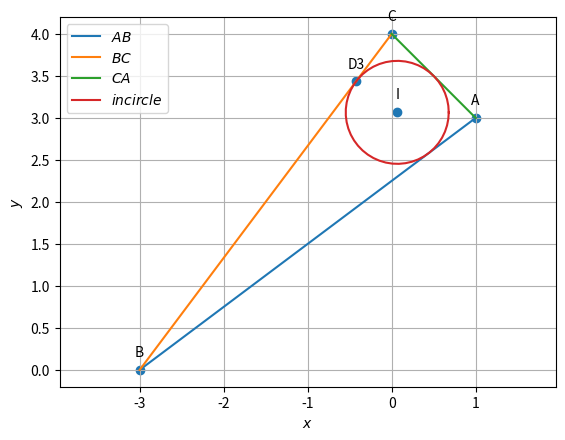

Recreate this plot in Python.
import numpy as np
import matplotlib.pyplot as plt
import matplotlib.image as mpimg

A=np.array([1,3])
B=np.array([-3,0])
C=np.array([0,4])
#finding the side lengths
a=np.linalg.norm(C-B)
b=np.linalg.norm(C-A)
c=np.linalg.norm(A-B)
print("a=",a,"b=",b,"c=",c)

#Orthogonal matrix
omat = np.array([[0,1],[-1,0]]) 

#Triangle vertices
def tri_vert(a,b,c):
  p = (a**2 + c**2-b**2 )/(2*a)
  q = np.sqrt(c**2-p**2)
  A = np.array([p,q]) 
  B = np.array([0,0]) 
  C = np.array([a,0]) 
  return  A,B,C

def dir_vec(A,B):
  return B-A

def norm_vec(A,B):
  return omat@dir_vec(A,B)
  #return np.matmul(omat, dir_vec(A,B))

#Generate line points
def line_gen(A,B):
  len =10
  dim = A.shape[0]
  x_AB = np.zeros((dim,len))
  lam_1 = np.linspace(0,1,len)
  for i in range(len):
    temp1 = A + lam_1[i]*(B-A)
    x_AB[:,i]= temp1.T
  return x_AB

#finding Incentre 
t = norm_vec(B,C) 
n1 = t/np.linalg.norm(t) #unit normal vector
t = norm_vec(C,A)
n2 = t/np.linalg.norm(t)
t = norm_vec(A,B)
n3 = t/np.linalg.norm(t)

#Intersection of two lines
def line_intersect(n1,A1,n2,A2):
  N=np.block([[n1],[n2]])
  p = np.zeros(2)
  p[0] = n1@A1
  p[1] = n2@A2
  #Intersection
  P=np.linalg.inv(N)@p
  return P

I=line_intersect(n1-n3,B,n1-n2,C)  #Incentre
#Incentre
print("I = ",I)


def icircle(A,B,C):
  k1 = 1
  k2 = 1
  p = np.zeros(2)
  t = norm_vec(B,C)
  n1 = t/np.linalg.norm(t)
  t = norm_vec(C,A)
  n2 = t/np.linalg.norm(t)
  t = norm_vec(A,B)
  n3 = t/np.linalg.norm(t)
  p[0] = n1@B- k1*n2@C
  p[1] = n2@C- k2*n3@A
  r = n1@(I-B)
  return r
  
def circ_gen(O,r):
	len = 50
	theta = np.linspace(0,2*np.pi,len)
	x_circ = np.zeros((2,len))
	x_circ[0,:] = r*np.cos(theta)
	x_circ[1,:] = r*np.sin(theta)
	x_circ = (x_circ.T + O).T
	return x_circ      

#Generating all lines
x_AB = line_gen(A,B)
x_BC = line_gen(B,C)
x_CA = line_gen(C,A)

#Generating the incircle
r = icircle(A,B,C)
x_icirc= circ_gen(I,r)

#Plotting all lines
plt.plot(x_AB[0,:],x_AB[1,:],label='$AB$')
plt.plot(x_BC[0,:],x_BC[1,:],label='$BC$')
plt.plot(x_CA[0,:],x_CA[1,:],label='$CA$')

plt.plot(x_icirc[0,:],x_icirc[1,:],label='$incircle$')

#finding k for E_3 and F_3 and D_3
k1=((I-A)@(A-B))/((A-B)@(A-B))
k2=((I-A)@(A-C))/((A-C)@(A-C))
k3=((I-B)@(C-B))/((C-B)@(C-B))
#finding E_3 and F_3 and D_3
E3=A+(k1*(A-B))
F3=A+(k2*(A-C))
D3=B+(k3*(C-B))
x_ID3 = line_gen(I,D3)
#plt.plot(x_ID3[0,:],x_ID3[1,:],label='$ID3$')
x_AI = line_gen(A,I)
#plt.plot(x_AI[0,:],x_AI[1,:],'--',label='$AI$')
x_BI = line_gen(B,I)
#plt.plot(x_BI[0,:],x_BI[1,:],'--',label='$BI$')
x_CI = line_gen(C,I)
#plt.plot(x_CI[0,:],x_CI[1,:],'--',label='$CI$')
print("k1 = ",k1)
print("k2 = ",k2)
print("k3 = ",k3)
print("D3 = ",D3)
print("E3 = ",E3)
print("F3 = ",F3)

r=a=np.linalg.norm(I-D3)
print("r=",r)
print(A-I)
#Labeling the coordinates
A = A.reshape(-1,1)
B = B.reshape(-1,1)
C = C.reshape(-1,1)
I = I.reshape(-1,1)
D3 = D3.reshape(-1,1)
E3 = E3.reshape(-1,1)
F3 = F3.reshape(-1,1)
tri_coords = np.block([[A,B,C,I,D3]])
plt.scatter(tri_coords[0,:], tri_coords[1,:])
vert_labels = ['A','B','C','I','D3']
for i, txt in enumerate(vert_labels):
    plt.annotate(txt, # this is the text
                 (tri_coords[0,i], tri_coords[1,i]), # this is the point to label
                 textcoords="offset points", # how to position the text
                 xytext=(0,10), # distance from text to points (x,y)
                 ha='center') # horizontal alignment can be left, right or center


plt.xlabel('$x$')
plt.ylabel('$y$')
plt.legend(loc='best')
plt.grid(True) # minor
plt.axis('equal')
plt.savefig("Angle2.jpg",bbox_inches='tight')
